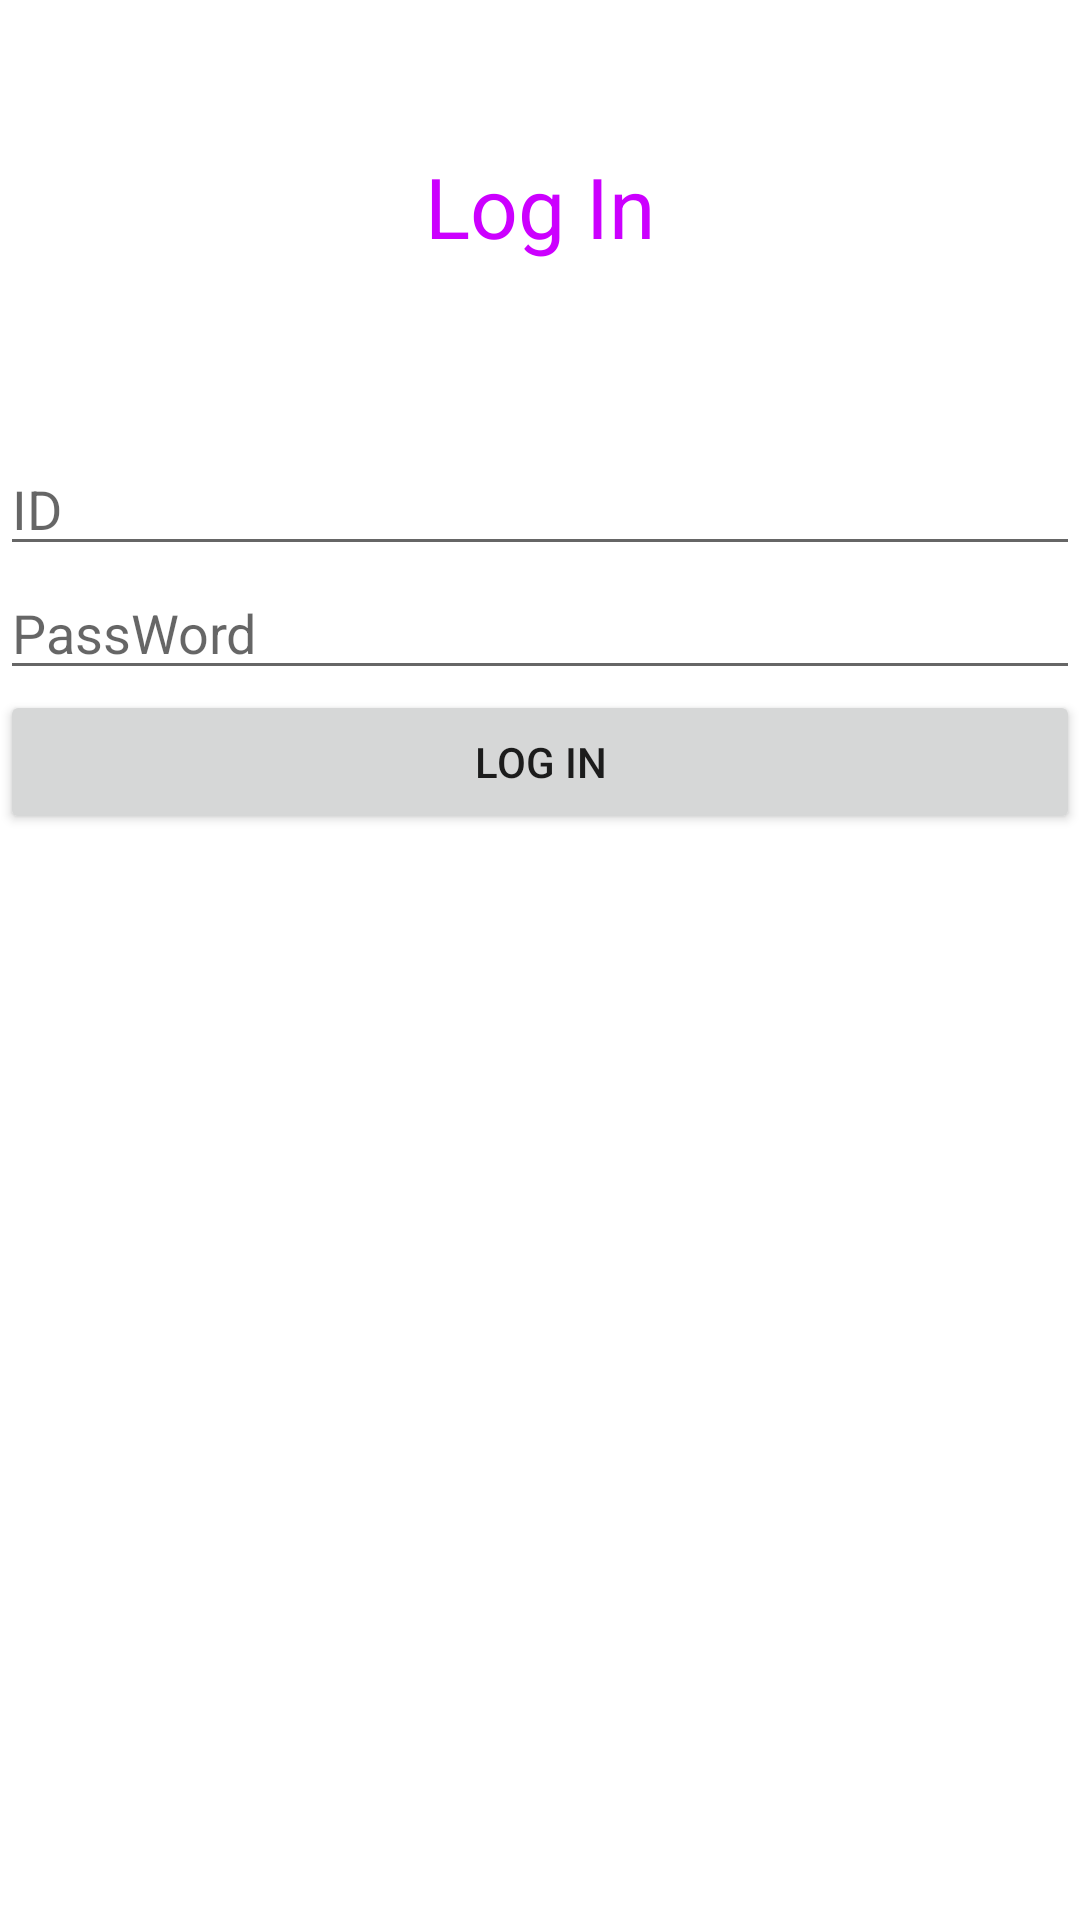

Write the Android layout XML for this screen, with the resource values it uses.
<!-- AndroidManifest.xml: application theme Theme.20220707_ApplicationClass -->
<!-- res/layout/activity_main.xml -->
<?xml version="1.0" encoding="utf-8"?>
<androidx.constraintlayout.widget.ConstraintLayout xmlns:android="http://schemas.android.com/apk/res/android"
    xmlns:app="http://schemas.android.com/apk/res-auto"
    xmlns:tools="http://schemas.android.com/tools"
    android:layout_width="match_parent"
    android:layout_height="match_parent"
    tools:context=".MainActivity">

    <TextView
        android:id="@+id/textView"
        android:layout_width="match_parent"
        android:layout_height="wrap_content"
        android:text="Log In"
        android:textSize="28dp"
        android:textColor="#cc00FF"
        android:paddingTop="50dp"
        android:paddingBottom="60dp"
        android:orientation="horizontal"
        android:gravity="center"
        />

    <EditText
        android:id="@+id/login_id"
        android:layout_width="match_parent"
        android:layout_height="wrap_content"
        android:hint="ID"
        android:layout_marginBottom="41dp"
        app:layout_constraintTop_toBottomOf="@+id/textView"
        />

    <EditText
        android:id="@+id/login_pw"
        android:layout_width="match_parent"
        android:layout_height="wrap_content"
        android:hint="PassWord"
        android:inputType="textPassword"
        app:layout_constraintTop_toBottomOf="@+id/login_id"
        />

    <Button
        android:id="@+id/button"
        android:layout_width="match_parent"
        android:layout_height="wrap_content"
        android:text="Log In"
        android:gravity="center"
        app:layout_constraintTop_toBottomOf="@+id/login_pw"
        />


</androidx.constraintlayout.widget.ConstraintLayout>
<!-- resources referenced by this layout -->
<resources>
  <style name="Theme.20220707_ApplicationClass" parent="Theme.MaterialComponents.DayNight.DarkActionBar">
          
          <item name="colorPrimary">@color/purple_500</item>
          <item name="colorPrimaryVariant">@color/purple_700</item>
          <item name="colorOnPrimary">@color/white</item>
          
          <item name="colorSecondary">@color/teal_200</item>
          <item name="colorSecondaryVariant">@color/teal_700</item>
          <item name="colorOnSecondary">@color/black</item>
          
          <item name="android:statusBarColor" tools:targetApi="l">?attr/colorPrimaryVariant</item>
          
      </style>
  <!-- not gathered from this repository: default colours our renderer supplied (Android Studio template values) -->
  <color name="purple_500">#FF6200EE</color>
  <color name="purple_700">#FF3700B3</color>
  <color name="teal_200">#FF03DAC5</color>
  <color name="teal_700">#FF018786</color>
  <color name="black">#FF000000</color>
  <color name="white">#FFFFFFFF</color>
</resources>
